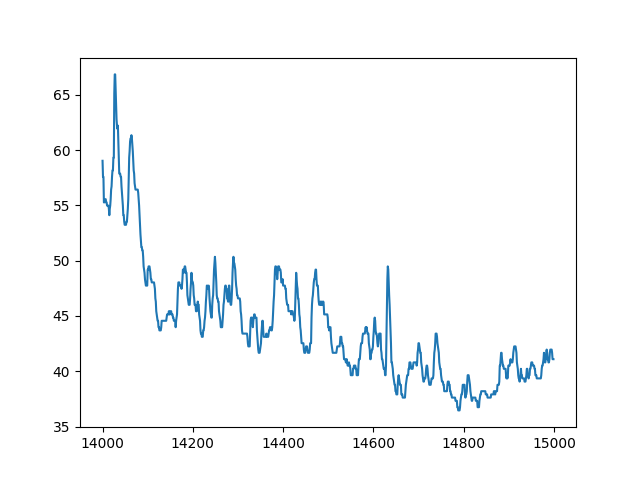

Source data for this figure (header and first rows):
index, sensor46
14000, 59.03
14001, 57.58
14002, 57.58
14003, 55.27
14004, 55.27
14005, 55.56
14006, 55.56
14007, 55.56
14008, 55.27
14009, 55.27
14010, 54.98
14011, 54.98
14012, 54.98
14013, 54.98
14014, 54.69
14015, 54.11
14016, 54.69
14017, 54.98
14018, 55.56
14019, 56.42
14020, 56.71
14021, 57.58
14022, 58.16
14023, 58.16
14024, 59.32
14025, 59.32
14026, 65.1
14027, 66.84
14028, 66.84
14029, 65.39
14030, 64.24
14031, 62.79
14032, 62.21
14033, 61.92
14034, 62.21
14035, 60.76
14036, 59.03
14037, 57.87
14038, 57.87
14039, 57.87
14040, 57.58
14041, 57.58
14042, 56.71
14043, 56.13
14044, 55.56
14045, 54.98
14046, 54.11
14047, 54.11
14048, 53.53
14049, 53.24
14050, 53.24
14051, 53.24
14052, 53.24
14053, 53.53
14054, 53.53
14055, 54.11
14056, 54.69
14057, 55.56
14058, 57.58
14059, 59.32
... 940 more rows
